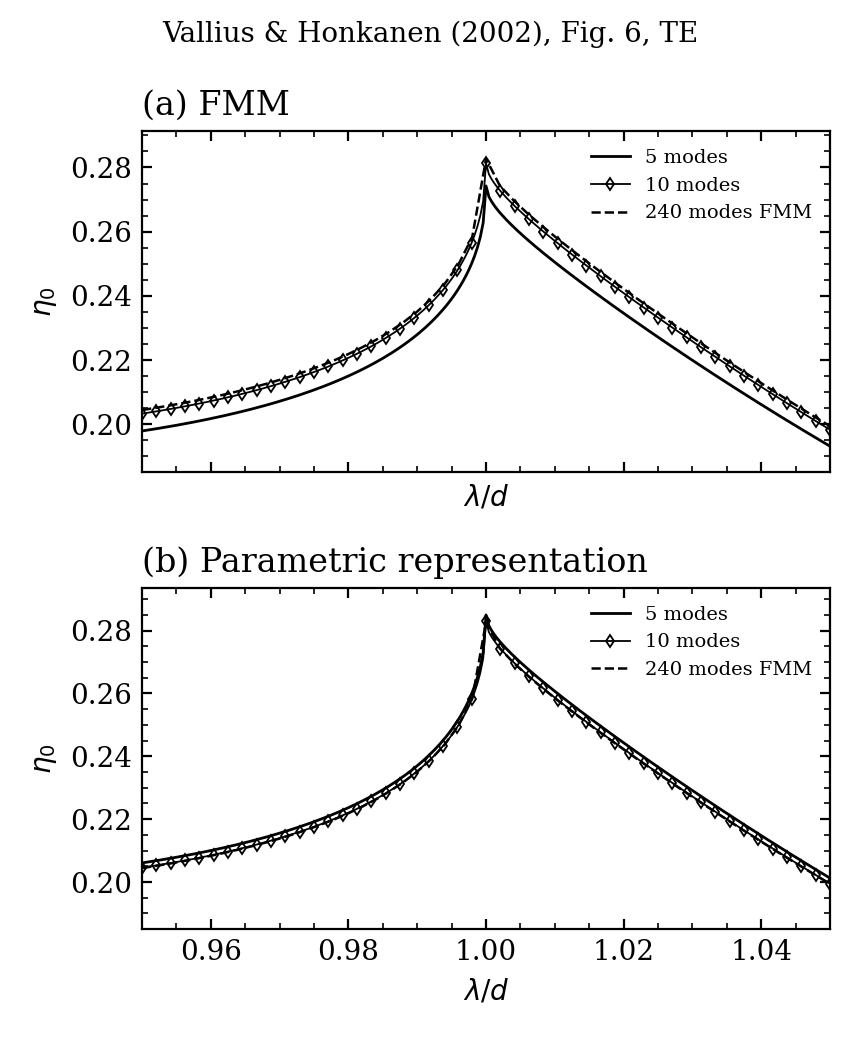

The file beside this chart, header and first rows:
figure, method, modes, harmonics, eigen_dimension, quadrature_actual, wavelength, evaluation_wavelength, T0, T, R, A, max_boundary_condition, device, backend
6, fmm, 5, 11, 11, 0, 0.95, 0.95, 0.1979, 0.2849, 0.645, 0.07002, 242.6, cuda:0, torch
6, fmm, 5, 11, 11, 0, 0.9504, 0.9504, 0.1981, 0.2848, 0.6451, 0.07009, 242.5, cuda:0, torch
6, fmm, 5, 11, 11, 0, 0.9508, 0.9508, 0.1982, 0.2846, 0.6452, 0.07016, 242.4, cuda:0, torch
6, fmm, 5, 11, 11, 0, 0.9512, 0.9512, 0.1983, 0.2844, 0.6453, 0.07022, 242.3, cuda:0, torch
6, fmm, 5, 11, 11, 0, 0.9517, 0.9517, 0.1985, 0.2843, 0.6454, 0.07029, 242.2, cuda:0, torch
6, fmm, 5, 11, 11, 0, 0.9521, 0.9521, 0.1986, 0.2841, 0.6455, 0.07036, 242.1, cuda:0, torch
6, fmm, 5, 11, 11, 0, 0.9525, 0.9525, 0.1988, 0.2839, 0.6456, 0.07043, 242, cuda:0, torch
6, fmm, 5, 11, 11, 0, 0.9529, 0.9529, 0.1989, 0.2838, 0.6457, 0.0705, 241.9, cuda:0, torch
6, fmm, 5, 11, 11, 0, 0.9533, 0.9533, 0.1991, 0.2836, 0.6458, 0.07057, 241.7, cuda:0, torch
6, fmm, 5, 11, 11, 0, 0.9537, 0.9537, 0.1992, 0.2835, 0.6459, 0.07064, 241.6, cuda:0, torch
6, fmm, 5, 11, 11, 0, 0.9542, 0.9542, 0.1994, 0.2833, 0.646, 0.07071, 241.5, cuda:0, torch
6, fmm, 5, 11, 11, 0, 0.9546, 0.9546, 0.1995, 0.2831, 0.6461, 0.07078, 241.4, cuda:0, torch
6, fmm, 5, 11, 11, 0, 0.955, 0.955, 0.1997, 0.283, 0.6462, 0.07086, 241.3, cuda:0, torch
6, fmm, 5, 11, 11, 0, 0.9554, 0.9554, 0.1998, 0.2828, 0.6463, 0.07093, 241.2, cuda:0, torch
6, fmm, 5, 11, 11, 0, 0.9558, 0.9558, 0.2, 0.2827, 0.6463, 0.071, 241.1, cuda:0, torch
6, fmm, 5, 11, 11, 0, 0.9562, 0.9562, 0.2002, 0.2825, 0.6464, 0.07108, 241, cuda:0, torch
6, fmm, 5, 11, 11, 0, 0.9567, 0.9567, 0.2003, 0.2823, 0.6465, 0.07115, 240.9, cuda:0, torch
6, fmm, 5, 11, 11, 0, 0.9571, 0.9571, 0.2005, 0.2822, 0.6466, 0.07123, 240.8, cuda:0, torch
6, fmm, 5, 11, 11, 0, 0.9575, 0.9575, 0.2007, 0.282, 0.6467, 0.07131, 240.7, cuda:0, torch
6, fmm, 5, 11, 11, 0, 0.9579, 0.9579, 0.2009, 0.2819, 0.6467, 0.07139, 240.6, cuda:0, torch
6, fmm, 5, 11, 11, 0, 0.9583, 0.9583, 0.201, 0.2817, 0.6468, 0.07146, 240.5, cuda:0, torch
6, fmm, 5, 11, 11, 0, 0.9587, 0.9587, 0.2012, 0.2816, 0.6469, 0.07154, 240.4, cuda:0, torch
6, fmm, 5, 11, 11, 0, 0.9592, 0.9592, 0.2014, 0.2814, 0.647, 0.07162, 240.3, cuda:0, torch
6, fmm, 5, 11, 11, 0, 0.9596, 0.9596, 0.2016, 0.2812, 0.647, 0.0717, 240.2, cuda:0, torch
6, fmm, 5, 11, 11, 0, 0.96, 0.96, 0.2018, 0.2811, 0.6471, 0.07179, 240.1, cuda:0, torch
6, fmm, 5, 11, 11, 0, 0.9604, 0.9604, 0.202, 0.2809, 0.6472, 0.07187, 239.9, cuda:0, torch
6, fmm, 5, 11, 11, 0, 0.9608, 0.9608, 0.2022, 0.2808, 0.6473, 0.07195, 239.8, cuda:0, torch
6, fmm, 5, 11, 11, 0, 0.9612, 0.9612, 0.2024, 0.2806, 0.6473, 0.07204, 239.7, cuda:0, torch
6, fmm, 5, 11, 11, 0, 0.9617, 0.9617, 0.2025, 0.2805, 0.6474, 0.07212, 239.6, cuda:0, torch
6, fmm, 5, 11, 11, 0, 0.9621, 0.9621, 0.2028, 0.2803, 0.6474, 0.07221, 239.5, cuda:0, torch
6, fmm, 5, 11, 11, 0, 0.9625, 0.9625, 0.203, 0.2802, 0.6475, 0.0723, 239.4, cuda:0, torch
6, fmm, 5, 11, 11, 0, 0.9629, 0.9629, 0.2032, 0.2801, 0.6476, 0.07238, 239.3, cuda:0, torch
6, fmm, 5, 11, 11, 0, 0.9633, 0.9633, 0.2034, 0.2799, 0.6476, 0.07247, 239.2, cuda:0, torch
6, fmm, 5, 11, 11, 0, 0.9637, 0.9637, 0.2036, 0.2798, 0.6477, 0.07256, 239.1, cuda:0, torch
6, fmm, 5, 11, 11, 0, 0.9642, 0.9642, 0.2038, 0.2796, 0.6477, 0.07265, 239, cuda:0, torch
6, fmm, 5, 11, 11, 0, 0.9646, 0.9646, 0.204, 0.2795, 0.6478, 0.07274, 238.9, cuda:0, torch
6, fmm, 5, 11, 11, 0, 0.965, 0.965, 0.2042, 0.2793, 0.6478, 0.07284, 238.8, cuda:0, torch
6, fmm, 5, 11, 11, 0, 0.9654, 0.9654, 0.2045, 0.2792, 0.6479, 0.07293, 238.7, cuda:0, torch
6, fmm, 5, 11, 11, 0, 0.9658, 0.9658, 0.2047, 0.279, 0.6479, 0.07303, 238.5, cuda:0, torch
6, fmm, 5, 11, 11, 0, 0.9662, 0.9662, 0.2049, 0.2789, 0.648, 0.07312, 238.4, cuda:0, torch
6, fmm, 5, 11, 11, 0, 0.9667, 0.9667, 0.2052, 0.2788, 0.648, 0.07322, 238.3, cuda:0, torch
6, fmm, 5, 11, 11, 0, 0.9671, 0.9671, 0.2054, 0.2786, 0.6481, 0.07332, 238.2, cuda:0, torch
6, fmm, 5, 11, 11, 0, 0.9675, 0.9675, 0.2056, 0.2785, 0.6481, 0.07342, 238.1, cuda:0, torch
6, fmm, 5, 11, 11, 0, 0.9679, 0.9679, 0.2059, 0.2783, 0.6481, 0.07352, 238, cuda:0, torch
6, fmm, 5, 11, 11, 0, 0.9683, 0.9683, 0.2061, 0.2782, 0.6482, 0.07362, 237.9, cuda:0, torch
6, fmm, 5, 11, 11, 0, 0.9688, 0.9688, 0.2064, 0.2781, 0.6482, 0.07372, 237.8, cuda:0, torch
6, fmm, 5, 11, 11, 0, 0.9692, 0.9692, 0.2066, 0.2779, 0.6482, 0.07383, 237.7, cuda:0, torch
6, fmm, 5, 11, 11, 0, 0.9696, 0.9696, 0.2069, 0.2778, 0.6483, 0.07393, 237.6, cuda:0, torch
6, fmm, 5, 11, 11, 0, 0.97, 0.97, 0.2072, 0.2777, 0.6483, 0.07404, 237.4, cuda:0, torch
6, fmm, 5, 11, 11, 0, 0.9704, 0.9704, 0.2074, 0.2775, 0.6483, 0.07415, 237.3, cuda:0, torch
6, fmm, 5, 11, 11, 0, 0.9708, 0.9708, 0.2077, 0.2774, 0.6483, 0.07426, 237.2, cuda:0, torch
6, fmm, 5, 11, 11, 0, 0.9712, 0.9712, 0.208, 0.2773, 0.6484, 0.07437, 237.1, cuda:0, torch
6, fmm, 5, 11, 11, 0, 0.9717, 0.9717, 0.2083, 0.2771, 0.6484, 0.07448, 237, cuda:0, torch
6, fmm, 5, 11, 11, 0, 0.9721, 0.9721, 0.2086, 0.277, 0.6484, 0.0746, 236.9, cuda:0, torch
6, fmm, 5, 11, 11, 0, 0.9725, 0.9725, 0.2088, 0.2769, 0.6484, 0.07471, 236.8, cuda:0, torch
6, fmm, 5, 11, 11, 0, 0.9729, 0.9729, 0.2091, 0.2768, 0.6484, 0.07483, 236.7, cuda:0, torch
6, fmm, 5, 11, 11, 0, 0.9733, 0.9733, 0.2094, 0.2766, 0.6484, 0.07495, 236.6, cuda:0, torch
6, fmm, 5, 11, 11, 0, 0.9738, 0.9738, 0.2098, 0.2765, 0.6484, 0.07507, 236.5, cuda:0, torch
6, fmm, 5, 11, 11, 0, 0.9742, 0.9742, 0.2101, 0.2764, 0.6484, 0.07519, 236.3, cuda:0, torch
6, fmm, 5, 11, 11, 0, 0.9746, 0.9746, 0.2104, 0.2763, 0.6484, 0.07531, 236.2, cuda:0, torch
... 955 more rows
